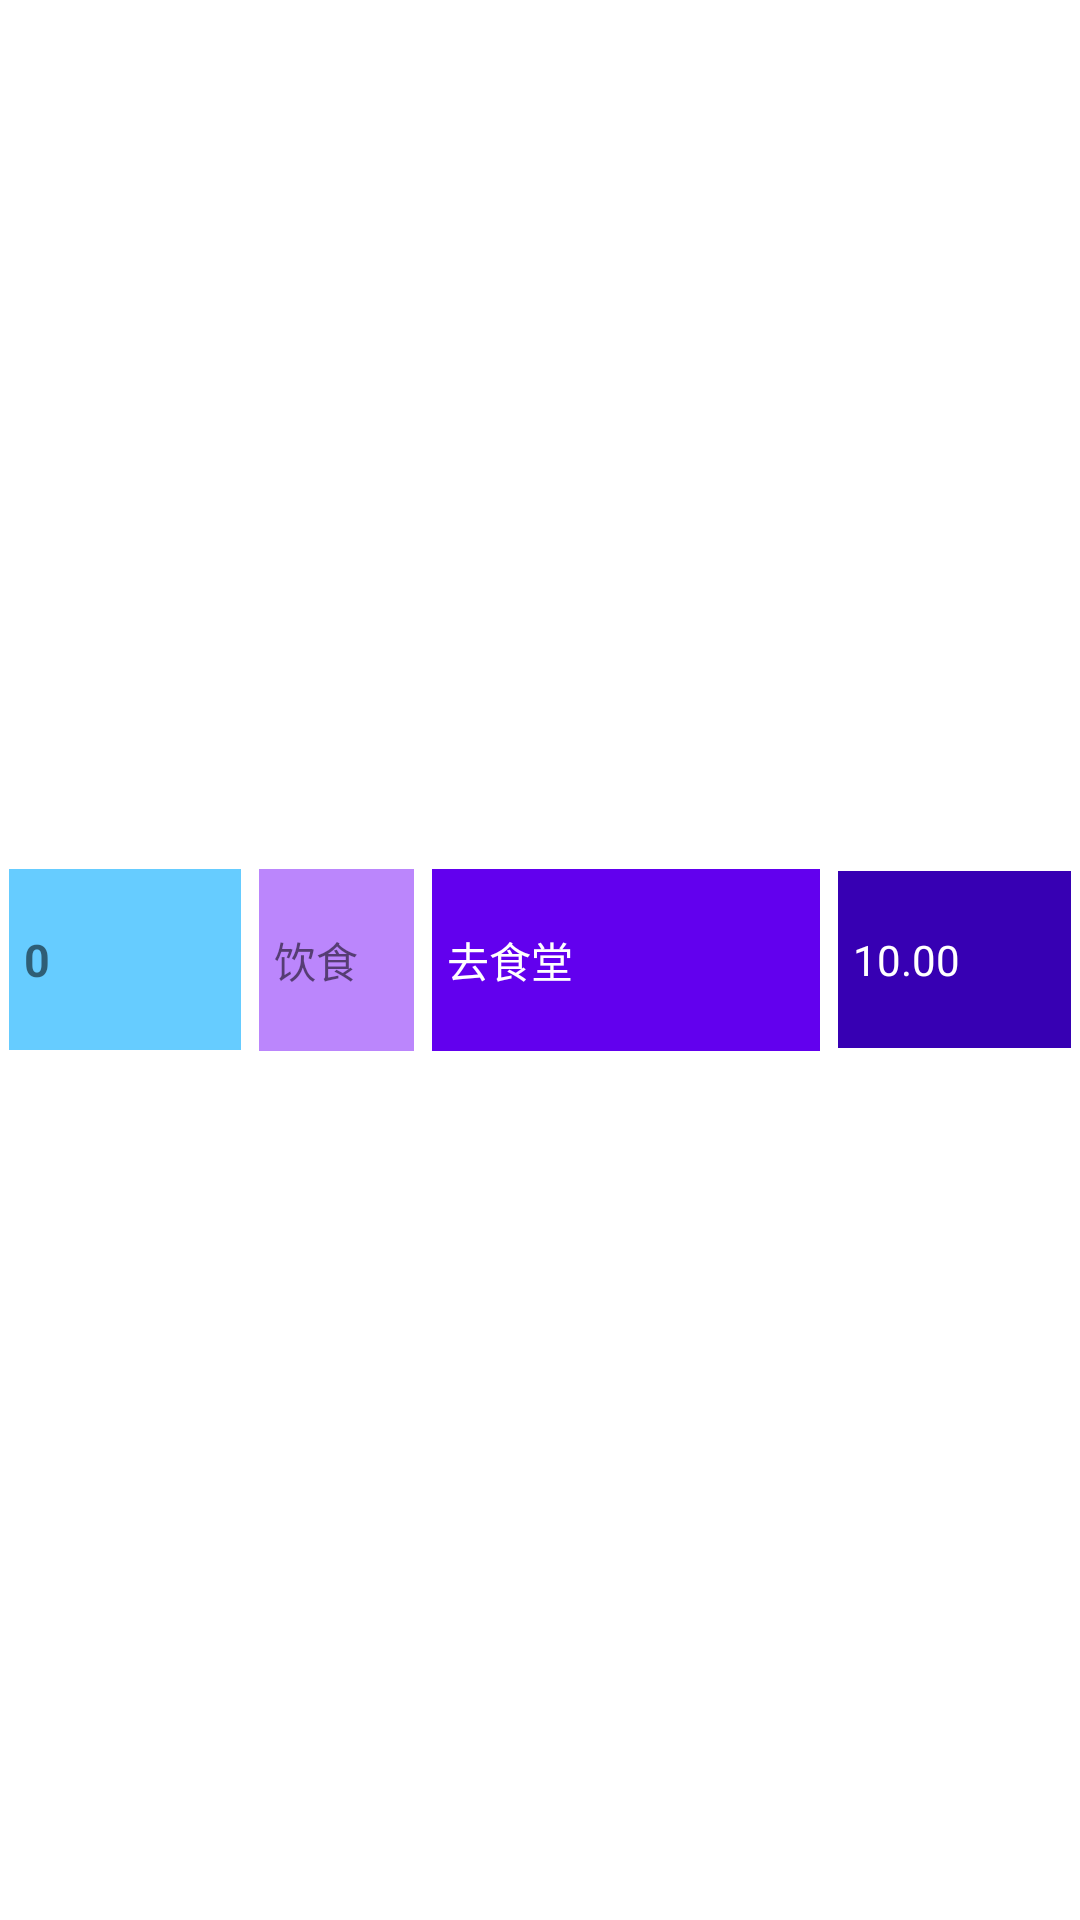

Reconstruct the res/layout file that produces this screen, plus the resources it refers to.
<!-- AndroidManifest.xml: application theme Theme.MoneyStatistics -->
<!-- res/layout/entry.xml -->
<?xml version="1.0" encoding="utf-8"?>
<LinearLayout xmlns:android="http://schemas.android.com/apk/res/android"
    android:orientation="horizontal" android:layout_width="match_parent"
    android:layout_height="wrap_content">

    <TextView
        android:id="@+id/entryIndexTv"
        android:text="0"
        android:textStyle="bold"
        android:textSize="15sp"
        android:background="#66ccff"
        android:paddingTop="20dp"
        android:paddingBottom="20dp"
        android:paddingStart="5dp"
        android:paddingEnd="5dp"
        android:layout_margin="3dp"
        android:layout_width="0dp"
        android:layout_height="wrap_content"
        android:layout_gravity="center"
        android:layout_weight="3"/>

    <TextView
        android:id="@+id/entryCategoryTv"
        android:text="饮食"
        android:background="@color/purple_200"
        android:paddingTop="20dp"
        android:paddingBottom="20dp"
        android:paddingStart="5dp"
        android:paddingEnd="5dp"
        android:layout_margin="3dp"
        android:layout_width="0dp"
        android:layout_height="wrap_content"
        android:layout_gravity="center"
        android:layout_weight="2"/>

    <TextView
        android:id="@+id/entryEventTv"
        android:text="去食堂"
        android:textColor="@color/white"
        android:background="@color/purple_500"
        android:paddingTop="20dp"
        android:paddingBottom="20dp"
        android:paddingStart="5dp"
        android:paddingEnd="5dp"
        android:layout_margin="3dp"
        android:layout_width="0dp"
        android:layout_height="wrap_content"
        android:layout_weight="5"
        android:layout_gravity="center"
        />

    <TextView
        android:id="@+id/entryCostTv"
        android:text="10.00"
        android:textColor="@color/white"
        android:background="@color/purple_700"
        android:paddingTop="20dp"
        android:paddingBottom="20dp"
        android:paddingStart="5dp"
        android:paddingEnd="5dp"
        android:layout_margin="3dp"
        android:layout_width="0dp"
        android:layout_height="wrap_content"
        android:layout_weight="3"
        android:layout_gravity="center"/>

</LinearLayout>
<!-- resources referenced by this layout -->
<resources>
  <style name="Theme.MoneyStatistics" parent="Theme.MaterialComponents.DayNight.DarkActionBar">
          
          <item name="colorPrimary">@color/purple_500</item>
          <item name="colorPrimaryVariant">@color/purple_700</item>
          <item name="colorOnPrimary">@color/white</item>
          
          <item name="colorSecondary">@color/teal_200</item>
          <item name="colorSecondaryVariant">@color/teal_700</item>
          <item name="colorOnSecondary">@color/black</item>
          
          <item name="android:statusBarColor" tools:targetApi="l">?attr/colorPrimaryVariant</item>
          
      </style>
  <!-- not gathered from this repository: default colours our renderer supplied (Android Studio template values) -->
  <color name="purple_200">#FFBB86FC</color>
  <color name="purple_500">#FF6200EE</color>
  <color name="purple_700">#FF3700B3</color>
  <color name="teal_200">#FF03DAC5</color>
  <color name="teal_700">#FF018786</color>
  <color name="black">#FF000000</color>
  <color name="white">#FFFFFFFF</color>
</resources>
